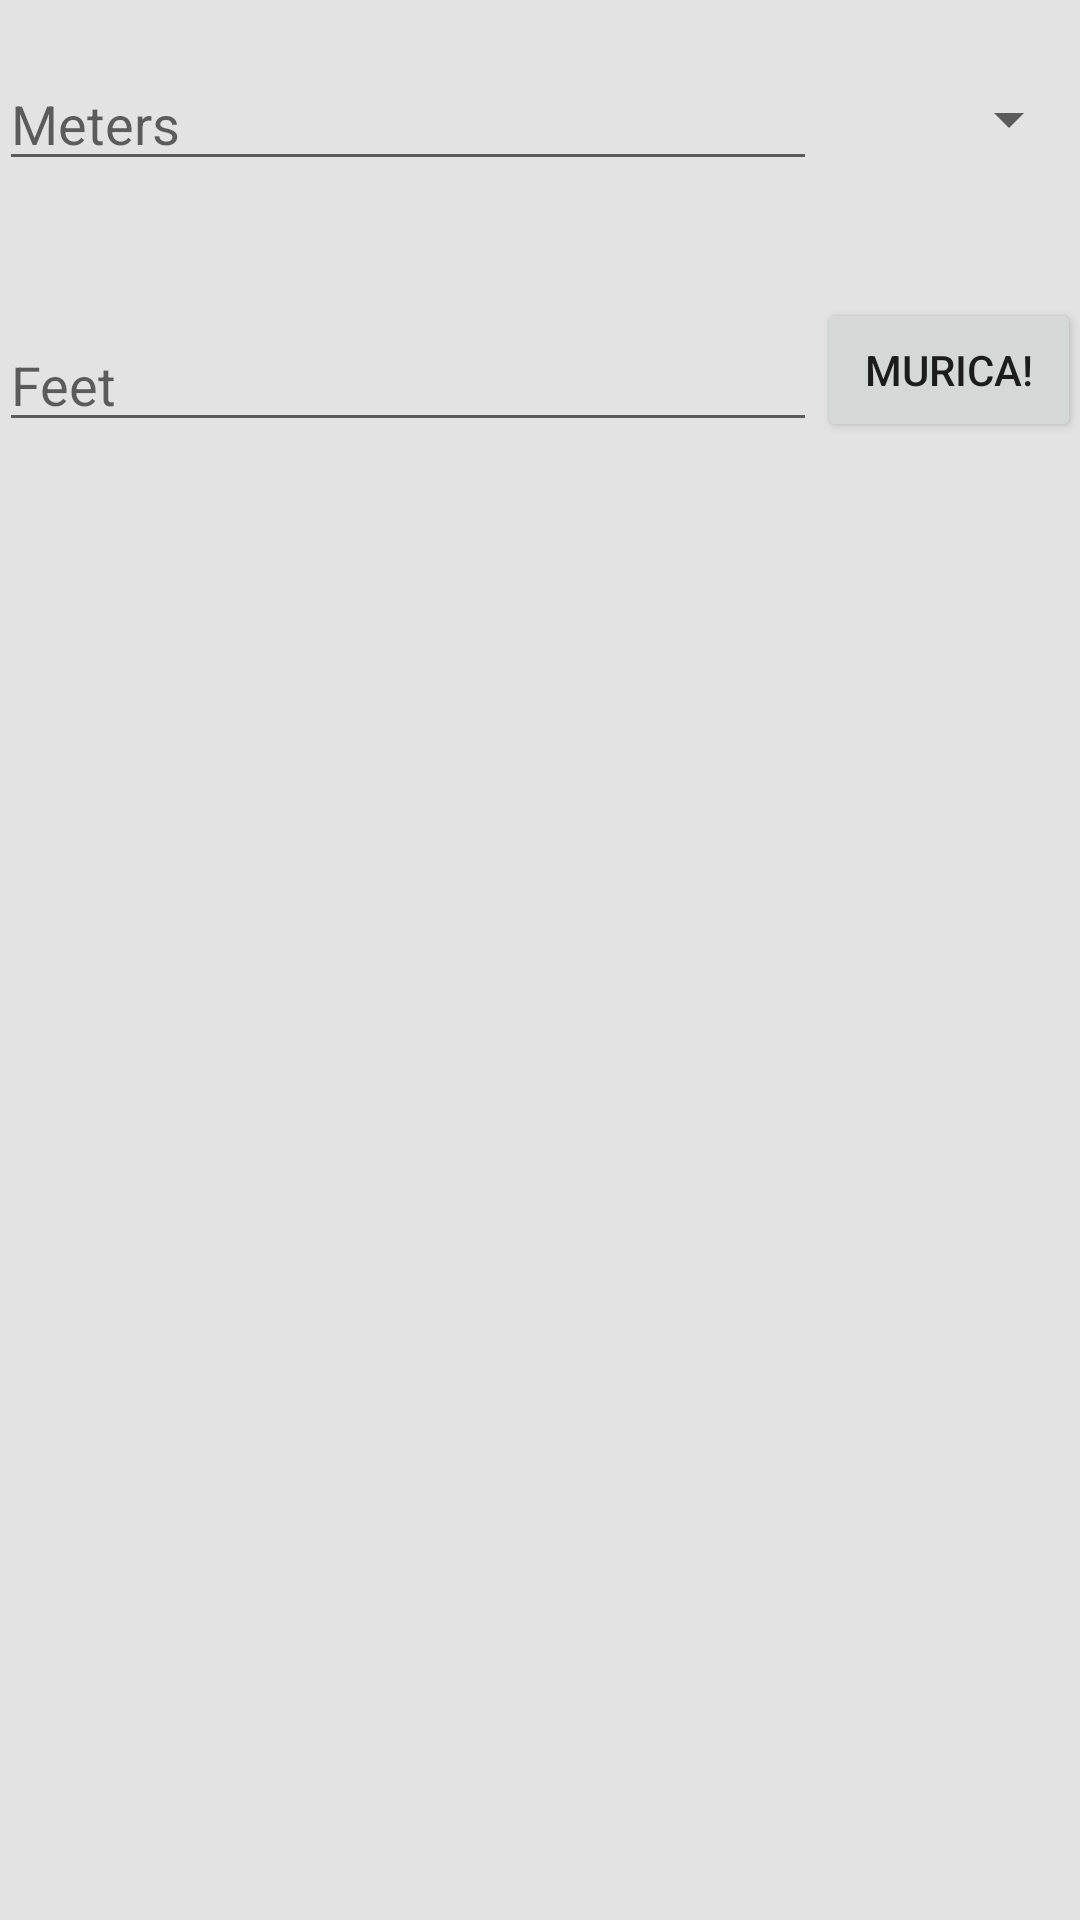

This screen was rendered from an Android layout file. Write that file and the resources it references.
<!-- AndroidManifest.xml: application theme AppTheme -->
<!-- res/layout/fragment_length.xml -->
<RelativeLayout xmlns:android="http://schemas.android.com/apk/res/android"
    xmlns:tools="http://schemas.android.com/tools"
    android:layout_width="match_parent"
    android:layout_height="match_parent"
    android:paddingBottom="@dimen/activity_vertical_margin"
    android:paddingLeft="@dimen/activity_horizontal_margin"
    android:paddingRight="@dimen/activity_horizontal_margin"
    android:paddingTop="@dimen/activity_vertical_margin"
    tools:context="com.freedomunits.guy.freedomunits.MainActivity$PlaceholderFragment">

    <TextView
        android:id="@+id/section_label"
        android:layout_width="wrap_content"
        android:layout_height="wrap_content" />

    <EditText
        android:layout_width="wrap_content"
        android:layout_height="wrap_content"
        android:inputType="numberDecimal"
        android:ems="10"
        android:id="@+id/meterLength"
        android:hint="Meters"
        android:layout_below="@+id/section_label"
        android:layout_alignParentLeft="true"
        android:layout_alignParentStart="true"
        android:layout_toLeftOf="@+id/spinnerLength"
        android:layout_toStartOf="@+id/spinnerLength" />

    <Button
        android:layout_width="wrap_content"
        android:layout_height="wrap_content"
        android:text="MURICA!"
        android:id="@+id/button"

        android:layout_below="@+id/spinnerLength"
        android:layout_alignParentRight="true"
        android:layout_alignParentEnd="true"
        android:layout_marginTop="39dp" />

    <EditText
        android:layout_width="wrap_content"
        android:layout_height="wrap_content"
        android:inputType="number"
        android:ems="10"
        android:id="@+id/feetLength"
        android:hint="Feet"
        android:layout_alignBottom="@+id/button"
        android:layout_toLeftOf="@+id/button"
        android:layout_alignParentLeft="true"
        android:layout_alignParentStart="true" />

    <Spinner
        android:layout_width="wrap_content"
        android:layout_height="wrap_content"
        android:id="@+id/spinnerLength"
        android:layout_alignParentRight="true"
        android:layout_alignParentEnd="true"
        android:layout_alignLeft="@+id/button"
        android:layout_alignStart="@+id/button"
        android:layout_alignBottom="@+id/meterLength"
        android:layout_alignTop="@+id/meterLength" />

</RelativeLayout>
<!-- resources referenced by this layout -->
<resources>
  <style name="AppTheme" parent="Theme.AppCompat.Light.DarkActionBar">
          
          <item name="android:windowBackground">@color/white_opaque</item>
          <item name="colorPrimary">@color/colorPrimary</item>
          <item name="colorPrimaryDark">@color/colorPrimaryDark</item>
          <item name="colorAccent">@color/colorAccent</item>
      </style>
  <color name="white_opaque">#e3e3e3</color>
  <color name="colorPrimary">#3F51B5</color>
  <color name="colorPrimaryDark">#303F9F</color>
  <color name="colorAccent">#FF4081</color>
</resources>
